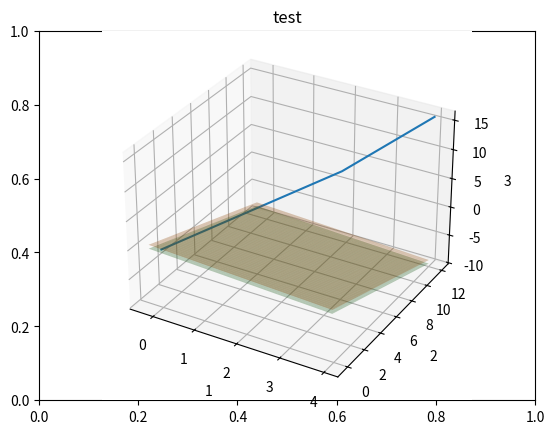

This figure's Python source: (Note: this script raises an exception after producing the figure.)
import matplotlib.pyplot as plt
import numpy as np
import copy
from mpl_toolkits import mplot3d

def draw_plots2(x,y,x1,y1):
    '''Draw 2 graph on one plot with x and y'''
    plt.rcParams.update({'font.size': 14})  # increase the font size
    plt.xlabel("x")
    plt.ylabel("y")
    plt.plot(x, y,x1,y1)
    plt.grid()
    plt.show()   

def draw_plot(x,y, abcyss, ordinat, title):
    '''Draw plot with x and y'''
    plt.rcParams.update({'font.size': 14})  # increase the font size
    plt.xlabel(abcyss)
    plt.ylabel(ordinat)
    plt.title(title)
    plt.plot(x, y)
    plt.grid()
    plt.show()   

def f(x,y,g):
    g11=[[g]*len(x[0])]*len(x)
    
    return np.array(g11)

def draw_3d_plot(x, y, z, x_label, y_label, z_label, title,g,l1,l2,dots):
    fig = plt.figure()
    plt.title(title)
    ax = plt.axes(projection='3d')
    ax.set_xlabel(x_label)
    ax.set_ylabel(y_label)
    ax.set_zlabel(z_label)
    ax.plot3D(x, y, z,)
    max_x1=max(x)
    min_x1=min(x)
    max_x2=max(y)
    min_x2=min(y)
    max_x3=max(z)
    min_x3=min(z)
    if g[2]!=0:
        X = np.arange(min_x1-0.25, max_x1+0.25, 0.25)
        Y = np.arange(min_x2-0.25, max_x2+0.25, 0.25)
        X, Y, = np.meshgrid(X,Y,)
        Z = (l1-X*g[0]-Y*g[1])/g[2]
        ax.plot_surface(X, Y, Z, rstride=1, cstride=1,
                    alpha =0.3)
        Z = (l2-X*g[0]-Y*g[1])/g[2]    
        ax.plot_surface(X, Y, Z, rstride=1, cstride=1,
                    alpha =0.3)   
    elif g[0] !=0:
        Z = np.arange(min_x3-0.25, max_x3+0.25, 0.25)
        Y = np.arange(min_x2-0.25, max_x2+0.25, 0.25)
        Y, Z = np.meshgrid(Y,Z)
        X= (l1-Y*g[1]-Z*g[2])/g[0]
        ax.plot_surface(X, Y, Z, rstride=1, cstride=1,
                    alpha =0.3)
        X= (l2-Y*g[1]-Z*g[2])/g[0]
        ax.plot_surface(X, Y, Z, rstride=1, cstride=1,
                    alpha =0.3)
    else:
        X = np.arange(min_x1-0.25, max_x1+0.25, 0.25)
        Z = np.arange(min_x3-0.25, max_x3+0.25, 0.25)
        X, Z = np.meshgrid(X,Z)
        Y= (l1-X*g[0]-Z*g[2])/g[1]
        ax.plot_surface(X, Y, Z, rstride=1, cstride=1,
                    alpha =0.3)
        Y= (l2-Y*g[0]-Z*g[2])/g[1]
        ax.plot_surface(X, Y, Z, rstride=1, cstride=1,
                    alpha =0.3)
    # Рисуем две последние точки
    if len(dots)>0:
        last_dot=dots[-1]
        x=last_dot[1]
        y=last_dot[2]
        z=last_dot[3]
        ax.scatter(x,y,zs = z, s=50, color='red')
        text = str(round(x,4)) + ', ' + str(round(y,4)) + ', ' + str(round(z,4))
        ax.text(x, y, z, text, zdir='x',)    
        if len(dots)>1:
            last_dot=dots[-2]
            x=last_dot[1]
            y=last_dot[2]
            z=last_dot[3]
            ax.scatter(x,y,zs = z, s=50, label='True Position',color='red')
            text = str(round(x,4)) + ', ' + str(round(y,4)) + ', ' + str(round(z,4))
            ax.text(x, y, z, text, zdir='x') 
    #X, Y = np.meshgrid([x[0],x[-1]], [z[0],z[-1]])
    #Z = f(X,Y,l1/g[1])
    #ax.plot_surface(X, Z, Y, rstride=1, cstride=1,
    #            alpha =0.3)
    #X, Y = np.meshgrid([y[0],y[-1]], [z[0],z[-1]])
    #Z = f(X,Y,l1/g[0])
    #ax.plot_surface(Z, X, Y, rstride=1, cstride=1,
    #            alpha =0.3)
    #X = np.arange(-5, 5, 0.25)
    #Y = np.arange(-5, 5, 0.25)
    #Z = f(X/g[0],Y/g[1],l2/g[2])
    #print(Y)
    #ax.plot_surface(X, Y, Z, rstride=1, cstride=1,
    #            alpha =0.3)
    #X, Y = np.meshgrid([x[0],x[-1]], [z[0],z[-1]])
    #Z = f(X,Y,l2/g[1])
    #ax.plot_surface(X, Z, Y, rstride=1, cstride=1,
    #            alpha =0.3)
    #X, Y = np.meshgrid([y[0],y[-1]], [z[0],z[-1]])
    #Z = f(X,Y,l2/g[0])
    #ax.plot_surface(Z, X, Y, rstride=1, cstride=1,
    #            alpha =0.3)
    plt.grid()
    plt.show() 

def main():
    '''for test'''
    x=[0,1,2,3,4]
    y=[0,2,4,6,12]
    z=[0,4,8,12,16]
    draw_3d_plot(x,y,z,'1','2','3','test',[1,2,3],1,-1,[[1.3,2,3],[4,5,6]])
    plt.show()

if __name__ == '__main__':
    main()
